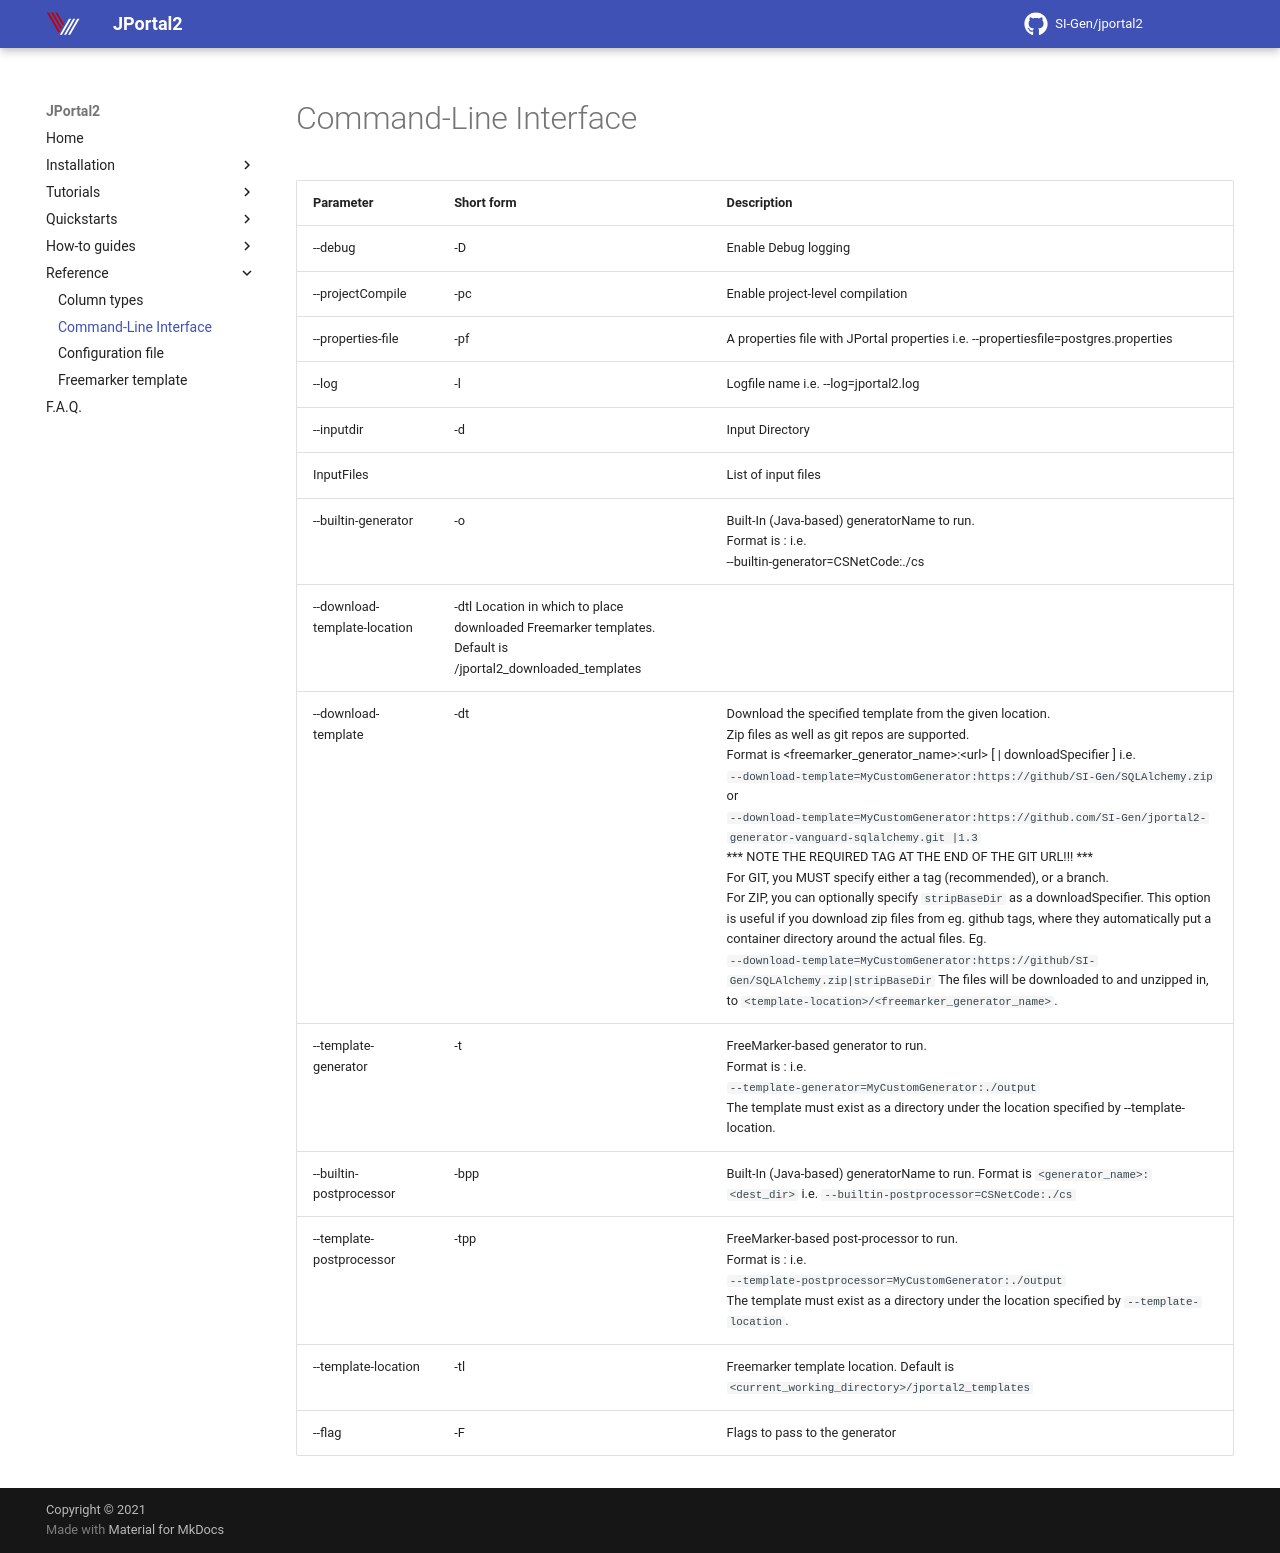

repository: SI-Gen/jportal2 · page: Reference/cli/index.html · generator: mkdocs

| Parameter                    | Short form                                                                                                                                 | Description                                                                                                                                                                                                                                                                                                                                                                                                          |
|------------------------------|--------------------------------------------------------------------------------------------------------------------------------------------|----------------------------------------------------------------------------------------------------------------------------------------------------------------------------------------------------------------------------------------------------------------------------------------------------------------------------------------------------------------------------------------------------------------------|
| --debug                      | -D                                                                                                                                         | Enable Debug logging                                                                                                                                                                                                                                                                                                                                                                                                 |
| --projectCompile             | -pc                                                                                                                                        | Enable project-level compilation                                                                                                                                                                                                                                                                                                                                                                                     |
 | --properties-file            | -pf                                                                                                                                        | A properties file with JPortal properties i.e. --propertiesfile=postgres.properties                                                                                                                                                                                                                                                                                                                                  |  
 | --log                        | -l                                                                                                                                         | Logfile name i.e. --log=jportal2.log                                                                                                                                                                                                                                                                                                                                                                                 | 
| --inputdir                   | -d                                                                                                                                         | Input Directory                                                                                                                                                                                                                                                                                                                                                                                                      |
 | InputFiles                   |                                                                                                                                            | List of input files                                                                                                                                                                                                                                                                                                                                                                                                  |
 | --builtin-generator          | -o                                                                                                                                         | Built-In (Java-based) generatorName to run. <br/>Format is <generator_name>:<dest_dir> i.e.<br/> --builtin-generator=CSNetCode:./cs                                                                                                                                                                                                                                                                                  |
 | --download-template-location | -dtl Location in which to place downloaded Freemarker templates. <br/>Default is <current_working_directory>/jportal2_downloaded_templates | 
 | --download-template          | -dt                                                                                                                                        | Download the specified template from the given location.<br/>Zip files as well as git repos are supported. <br/>Format is &lt;freemarker_generator_name&gt;:&lt;url&gt; [ &#124; downloadSpecifier ]  i.e. <br/>`--download-template=MyCustomGenerator:https://github/SI-Gen/SQLAlchemy.zip` <br/>or<br/>`--download-template=MyCustomGenerator:https://github.com/SI-Gen/jportal2-generator-vanguard-sqlalchemy.git |1.3`<br/>*** NOTE THE REQUIRED TAG AT THE END OF THE GIT URL!!! ***<br/>For GIT, you MUST specify either a tag (recommended), or a branch.<br/>For ZIP, you can optionally specify `stripBaseDir` as a downloadSpecifier. This option is useful if you download zip files from eg. github tags, where they automatically put a container directory around the actual files. Eg. <br/>`--download-template=MyCustomGenerator:https://github/SI-Gen/SQLAlchemy.zip|stripBaseDir` The files will be downloaded to and unzipped in, to `<template-location>/<freemarker_generator_name>`.|
| --template-generator         | -t                                                                                                                                         | FreeMarker-based generator to run.<br/>Format is <free_marker_generator_name>:<dest_dir> i.e. <br/>`--template-generator=MyCustomGenerator:./output`<br/>The template must exist as a directory under the location specified by --template-location.                                                                                                                                                                 |
 | --builtin-postprocessor      | -bpp                                                                                                                                       | Built-In (Java-based) generatorName to run. Format is `<generator_name>:<dest_dir>` i.e. `--builtin-postprocessor=CSNetCode:./cs`                                                                                                                                                                                                                                                                                    |
 | --template-postprocessor     | -tpp                                                                                                                                       | FreeMarker-based post-processor to run.<br/>Format is <free_marker_generator_name>:<dest_dir> i.e. <br/>`--template-postprocessor=MyCustomGenerator:./output`<br/>The template must exist as a directory under the location specified by `--template-location`.                                                                                                                                                      |
| --template-location          | -tl                                                                                                                                        | Freemarker template location. Default is `<current_working_directory>/jportal2_templates`                                                                                                                                                                                                                                                                                                                            |
 | --flag                       | -F                                                                                                                                         | Flags to pass to the generator                                                                                                                                                                                                                                                                                                                                                                                       |
